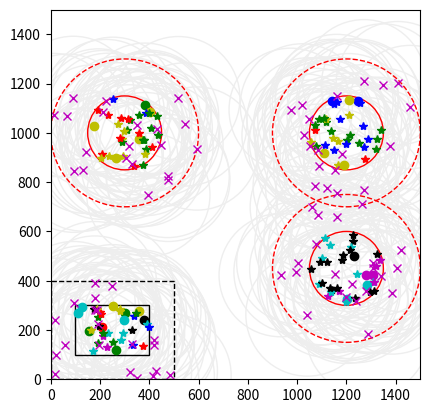

The script that saved this image: (Note: this script raises an exception after producing the figure.)
from math import pi, cos, sin, sqrt
from random import random, choice
from pylab import *
import matplotlib.pyplot as plt

def point_in_circle(x, y, r):
    a = 2 * pi * random()
    r1 = sqrt(random())
    x1 = (r1 * r) * cos(a) + x
    y1 = (r1 * r) * sin(a) + y
    return x1, y1
    
def points_in_circle(x, y, r, cnt):
    rx = []
    ry = []
    for i in range(cnt):
        x1, y1 = point_in_circle(x, y, r)
        rx.append(x1)
        ry.append(y1)
    return rx, ry

teamColors = ['b','r','g','y','c','m','k'];
teamcnt = 4

class Component:
    def __init__(self, x, y):
        self.x = x
        self.y = y
    def toString(self, idx):
        raise NotImplementedError()
    def plotType(self):
        raise NotImplementedError()
    def plot(self, area):
        area.plot(self.x, self.y, self.plotType(), zorder=1)
        area.add_artist(plt.Circle((self.x, self.y), 250, fill=False, color='#eeeeee', zorder=0))
        
class Leader(Component):
    def __init__(self, team, x, y):
        Component.__init__(self, x, y)
        self.team = team
    def toString(self, idx):
        return "L L%d T%d %d %d" % (idx, self.team, self.x, self.y) 
    def plotType(self):
        return 'o' + teamColors[self.team]
    
class Member(Component):
    def __init__(self, team, x, y):
        Component.__init__(self, x, y)
        self.team = team
    def toString(self, idx):
        return "M M%d T%d %d %d" % (idx, self.team, self.x, self.y)
    def plotType(self):
        return '*' + teamColors[self.team]
    
class Other(Component):
    def __init__(self, x, y):
        Component.__init__(self, x, y)
    def toString(self, idx):
        return "O O%d %d %d" % (idx, self.x, self.y) 
    def plotType(self):
        return 'xm'
                

class Area:
    def __init__(self, id, teams):
        self.teams = teams
        self.id = id
    def generatePositions(self, cnt):
        raise NotImplementedError()
    def getPlotObject(self, **plotargs):
        raise NotImplementedError()
    def generateLeaders(self, cnt):
        ret = []
        lx, ly = self.generatePositions(cnt)
        for (x, y) in zip(lx, ly):
            team = choice(self.teams)
            ret.append(Leader(team, x, y))
        return ret
    def generateMembers(self, cnt):
        ret = []
        lx, ly = self.generatePositions(cnt)
        for (x, y) in zip(lx, ly):
            team = choice(self.teams)
            ret.append(Member(team, x, y))
        return ret
    def generateOthers(self, cnt):
        ret = []
        lx, ly = self.generatePositions(cnt)
        for (x, y) in zip(lx, ly):
            ret.append(Other(x, y))
        return ret
    def toString(self, idx):
        raise NotImplementedError()
        
    
class RectanguralArea(Area):
    def __init__(self, id, x, y, width, height, teams):
        Area.__init__(self, id, teams)
        self.x = x
        self.y = y
        self.width = width
        self.height = height
        
    def generatePositions(self, cnt):
        rx = []
        ry = []
        for i in range(cnt):
            rx.append(self.x + random()*self.width)
            ry.append(self.y + random()*self.height)
        return rx, ry
    
    def getPlotObject(self, **kwargs):
        return plt.Rectangle((self.x, self.y), self.width, self.height, fill=False, **kwargs)
    
    def toString(self):
        return "R %s %d %d %d %d %s" % (self.id, self.x, self.y, self.width, self.height, ' '.join('T'+str(x) for x in self.teams)) 

class CircularArea(Area):
    def __init__(self, id, x, y, r, teams):
        Area.__init__(self, id, teams)
        self.x = x
        self.y = y
        self.r = r        
        
    def generatePositions(self, cnt):
        rx = []
        ry = []
        for i in range(cnt):
            a = 2 * pi * random()
            r1 = sqrt(random())
            rx.append((r1 * self.r) * cos(a) + self.x)
            ry.append((r1 * self.r) * sin(a) + self.y)
        return rx, ry
    
    def getPlotObject(self, **kwargs):
        return plt.Circle((self.x, self.y), self.r, fill=False, **kwargs)
    
    def toString(self):
        return "C %s %d %d %d %s" % (self.id, self.x, self.y, self.r, ' '.join('T'+str(x) for x in self.teams))


aHQ = RectanguralArea('HQ',100,100,300,200,range(7))
aSite = CircularArea('Site1',1200,1000,150,range(0,4))
aSite2 = CircularArea('Site2',300,1000,150,range(0,4))
aSite3 = CircularArea('Site3',1200,450,150,range(4,7))
aHQExtended = RectanguralArea('HQExt', 0,0,500,400,[])
aSiteExtended = CircularArea('Site1Ext', 1200,1000,300,[])
aSite2Extended = CircularArea('Site2Ext', 300,1000,300,[])
aSite3Extended = CircularArea('Site3Ext', 1200,450,300,[])



fig = figure()
area = fig.add_subplot(111, aspect='equal')
area.set_xlim(0, 1500)
area.set_ylim(0, 1500)


area.add_artist(aHQ.getPlotObject(color='k'))
area.add_artist(aSite.getPlotObject(color='r'))
area.add_artist(aSite2.getPlotObject(color='r'))
area.add_artist(aSite3.getPlotObject(color='r'))
area.add_artist(aHQExtended.getPlotObject(color='k', linestyle='dashed'))
area.add_artist(aSiteExtended.getPlotObject(color='r', linestyle='dashed'))
area.add_artist(aSite2Extended.getPlotObject(color='r', linestyle='dashed'))
area.add_artist(aSite3Extended.getPlotObject(color='r', linestyle='dashed'))


leaders = []
leaders.extend(aHQ.generateLeaders(10)) 
leaders.extend(aSite.generateLeaders(5))
leaders.extend(aSite2.generateLeaders(5))
leaders.extend(aSite3.generateLeaders(5))



members = []
members.extend(aHQ.generateMembers(25))
members.extend(aSite.generateMembers(30))
members.extend(aSite2.generateMembers(30))
members.extend(aSite3.generateMembers(30))



others = []
others.extend(aHQExtended.generateOthers(20))
others.extend(aSiteExtended.generateOthers(20))
others.extend(aSite2Extended.generateOthers(20))
others.extend(aSite3Extended.generateOthers(20))



for cmp in leaders + members + others:
    cmp.plot(area)
   
f = open('../component.cfg', 'w') 

for idx in range(size(leaders)):
    print>>f, leaders[idx].toString(idx)
for idx in range(size(members)):
    print>>f, members[idx].toString(idx)
for idx in range(size(others)):
    print>>f, others[idx].toString(idx)
f.close()

f = open('../site.cfg', 'w') 
for area in [aHQ, aSite, aSite2, aSite3]:
    print>>f, area.toString();
f.close()

show()
